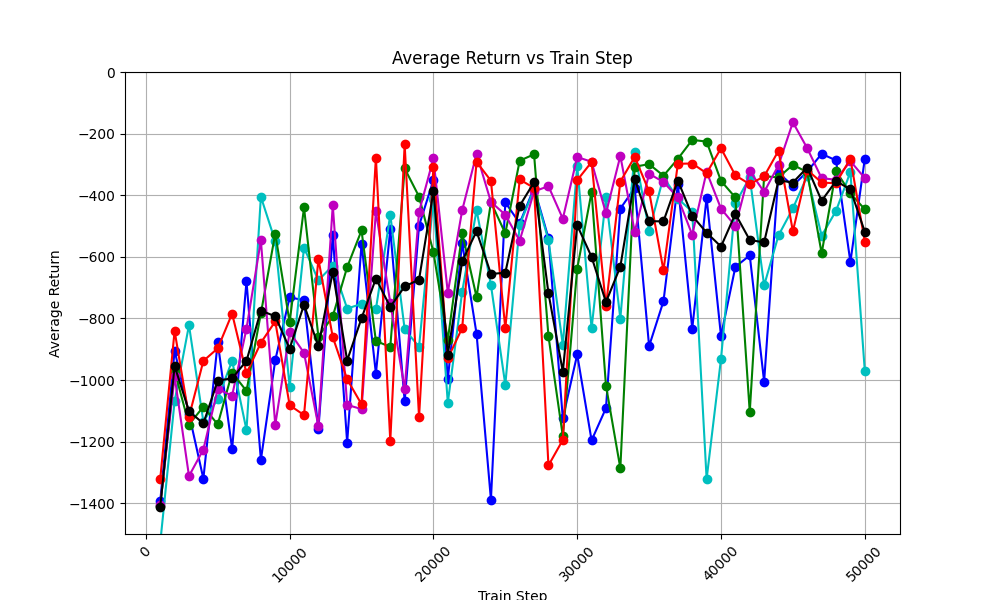

Data behind this chart, as committed beside it:
train_step, avg_return_0, avg_return_1, avg_return_2, avg_return_3, avg_return_4, avg_of_avg_returns
1000, -1394, -1529, -1409, -1405, -1321, -1412
2000, -904.4, -1069, -970.3, -988.5, -840.5, -954.6
3000, -1109, -822.1, -1145, -1312, -1120, -1102
4000, -1320, -1135, -1087, -1226, -938, -1141
5000, -877.8, -1062, -1144, -1029, -897.2, -1002
6000, -1224, -937.3, -976.1, -1051, -784.4, -994.5
7000, -679.3, -1163, -1036, -833.2, -978.7, -937.9
8000, -1259, -405, -783.9, -546.3, -879, -774.7
9000, -935.9, -549.6, -524.7, -1146, -809.9, -793.2
10000, -731.3, -1021, -812.7, -844.3, -1082, -898.3
11000, -741.3, -570.1, -439.8, -911.8, -1114, -755.4
12000, -1160, -676.5, -859.4, -1149, -607.3, -890.4
13000, -528.1, -628.5, -793.3, -432.8, -860.5, -648.6
14000, -1203, -768, -633.7, -1081, -997.7, -936.7
15000, -557.1, -752.9, -514.6, -1094, -1079, -799.6
16000, -979.3, -770.4, -873.6, -452.4, -277.6, -670.7
17000, -510.7, -463.2, -892.3, -749, -1198, -762.7
18000, -1069, -835.6, -313.1, -1029, -235, -696.2
19000, -499, -892.3, -404.6, -454.2, -1121, -674.2
20000, -350.6, -412.5, -584.8, -280.7, -309.1, -387.5
21000, -997, -1075, -870.4, -716, -929.7, -917.6
22000, -554.3, -713.4, -522.8, -449.1, -831.5, -614.2
23000, -850, -448.3, -730.7, -265.6, -291.8, -517.3
24000, -1389, -691.7, -422.8, -421.9, -353.1, -655.6
25000, -423.5, -1016, -524, -463.4, -832.6, -651.9
26000, -491, -495.8, -287.9, -547.9, -349, -434.3
27000, -376.4, -381.2, -267.2, -387.7, -376.6, -357.8
28000, -539, -545.6, -857.3, -370.7, -1277, -718
29000, -1125, -886.1, -1183, -476.4, -1195, -972.9
30000, -917.1, -304.8, -638.5, -276, -351.3, -497.5
31000, -1196, -832.5, -389.4, -291.5, -292.3, -600.4
32000, -1091, -407.4, -1018, -458.9, -760.2, -747.2
33000, -443.6, -800.5, -1287, -272.6, -355.8, -631.8
34000, -376.2, -260.4, -307.4, -518.9, -275.5, -347.7
35000, -890.2, -515.5, -299.1, -330.4, -387.8, -484.6
36000, -744.3, -341.4, -336.7, -357.2, -644.2, -484.8
37000, -363.7, -410.7, -282, -407.4, -298, -352.4
38000, -833.5, -453.8, -220.4, -528.9, -297.1, -466.7
39000, -408.1, -1322, -226, -323.9, -328.7, -521.6
40000, -857, -932.1, -353.5, -443.6, -247.6, -566.8
41000, -632.9, -426.9, -407.4, -500.4, -335.6, -460.6
42000, -595.3, -342, -1104, -321.4, -364.3, -545.5
43000, -1006, -693.1, -338.4, -389.6, -338.9, -553.1
44000, -327.4, -530.4, -342.2, -302.6, -255.8, -351.7
45000, -369.5, -443, -301.4, -163.2, -517.3, -358.9
46000, -323.1, -336.9, -325.2, -247.6, -317.9, -310.1
47000, -265.7, -531.7, -589.2, -344.9, -359, -418.1
48000, -286.9, -450.9, -321.2, -349.7, -361.2, -354
49000, -616.9, -324.6, -394.1, -289.6, -281.2, -381.3
50000, -282.4, -969.3, -445.6, -344.3, -550.7, -518.5
